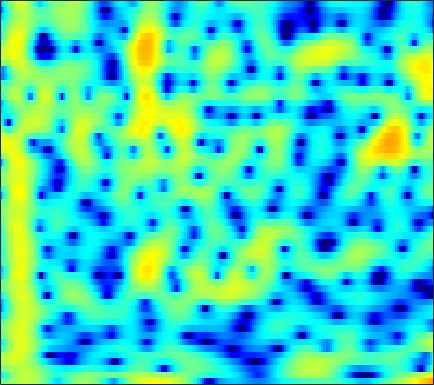

The table this chart was drawn from, first rows:
-1.6904, -1.3107, -0.77891, -0.23216, 0.17967, 0.70893, 1.1923, 1.5113, 1.8765, 2.1619, 2.3642, 2.454, 2.489, 2.4243, 2.3053, 2.0479, 1.6649, 1.2953, 0.68487, -0.083339, -1.0201, -1.8351, -3.0562, -4.3882
-6.468, -4.954, -3.28, -1.909, -1.032, -0.03747, 0.7774, 1.284, 1.83, 2.237, 2.511, 2.633, 2.686, 2.617, 2.488, 2.212, 1.821, 1.455, 0.8708, 0.188, -0.5746, -1.186, -2.019, -2.81
-1.072, -0.59, 0.04002, 0.6319, 1.034, 1.504, 1.888, 2.114, 2.327, 2.442, 2.455, 2.395, 2.227, 1.96, 1.696, 1.266, 0.752, 0.3175, -0.3142, -0.9917, -1.698, -2.233, -2.939, -3.618
1.782, 2.045, 2.377, 2.675, 2.866, 3.064, 3.187, 3.219, 3.175, 3.022, 2.753, 2.469, 1.977, 1.346, 0.7819, -0.09592, -1.115, -1.968, -3.212, -4.562, -5.966, -7.017, -8.359, -9.57
1.182, 1.607, 2.164, 2.678, 3.017, 3.389, 3.648, 3.758, 3.781, 3.65, 3.352, 3.01, 2.384, 1.552, 0.7785, -0.4781, -2.029, -3.423, -5.675, -8.526, -12.33, -16.31, -25.74, -27.91
-4.326, -2.82, -1.034, 0.4543, 1.379, 2.373, 3.112, 3.509, 3.84, 3.952, 3.854, 3.643, 3.185, 2.533, 1.922, 0.954, -0.1782, -1.123, -2.479, -3.878, -5.224, -6.142, -7.15, -7.855
-6.661, -4.657, -2.376, -0.5329, 0.5957, 1.802, 2.705, 3.198, 3.627, 3.815, 3.779, 3.615, 3.224, 2.652, 2.114, 1.27, 0.3107, -0.4616, -1.524, -2.571, -3.556, -4.219, -4.979, -5.589
-1.792, -0.9402, 0.1756, 1.21, 1.908, 2.702, 3.319, 3.655, 3.924, 3.986, 3.832, 3.576, 3.035, 2.257, 1.514, 0.3062, -1.153, -2.417, -4.316, -6.392, -8.395, -9.564, -10.28, -10.06
-0.8102, -0.07771, 0.8589, 1.715, 2.292, 2.952, 3.466, 3.747, 3.97, 4.005, 3.833, 3.558, 2.985, 2.161, 1.363, 0.02883, -1.66, -3.205, -5.731, -8.915, -12.78, -15.41, -15.51, -13.19
-2.781, -1.841, -0.6501, 0.4381, 1.171, 2.016, 2.701, 3.102, 3.478, 3.668, 3.663, 3.532, 3.189, 2.653, 2.131, 1.269, 0.242, -0.6164, -1.833, -3.073, -4.237, -5.005, -5.871, -6.596
-6.798, -5.223, -3.345, -1.708, -0.6364, 0.5901, 1.593, 2.201, 2.817, 3.222, 3.426, 3.456, 3.337, 3.052, 2.738, 2.198, 1.551, 1.01, 0.2339, -0.5807, -1.41, -2.037, -2.897, -3.792
-10.14, -7.902, -5.341, -3.196, -1.825, -0.2913, 0.9476, 1.69, 2.453, 2.969, 3.263, 3.342, 3.272, 3.014, 2.716, 2.203, 1.577, 1.05, 0.3096, -0.4375, -1.153, -1.647, -2.238, -2.752
-9.561, -7.319, -4.741, -2.58, -1.2, 0.3416, 1.556, 2.271, 2.982, 3.436, 3.636, 3.623, 3.401, 2.953, 2.471, 1.645, 0.609, -0.2808, -1.573, -2.879, -4.017, -4.602, -4.868, -4.619
-5.79, -4.156, -2.229, -0.5696, 0.494, 1.687, 2.628, 3.169, 3.671, 3.924, 3.919, 3.746, 3.299, 2.593, 1.877, 0.6473, -0.9227, -2.389, -4.888, -8.386, -14.09, -22.69, -17.99, -10.91
-1.986, -1.256, -0.2445, 0.7481, 1.436, 2.24, 2.873, 3.232, 3.517, 3.563, 3.365, 3.058, 2.426, 1.545, 0.7267, -0.5391, -1.97, -3.145, -4.774, -6.334, -7.58, -8.058, -7.834, -6.851
-1.295, -0.8304, 0.007887, 0.9483, 1.652, 2.498, 3.17, 3.522, 3.768, 3.74, 3.422, 2.984, 2.111, 0.9204, -0.162, -1.844, -3.713, -5.067, -6.497, -7.164, -7.031, -6.584, -5.767, -4.867
-7.429, -5.7, -2.832, -0.3818, 1.088, 2.628, 3.737, 4.297, 4.716, 4.772, 4.456, 3.956, 2.949, 1.478, 0.01404, -2.569, -6.198, -10.2, -21.29, -18.89, -10.99, -8.156, -5.809, -4.319
-8.417, -6.62, -3.64, -1.072, 0.5068, 2.148, 3.341, 3.973, 4.484, 4.638, 4.429, 4.054, 3.275, 2.155, 1.115, -0.4874, -2.24, -3.509, -4.82, -5.441, -5.416, -5.131, -4.662, -4.247
-3.518, -2.688, -1.373, -0.009436, 0.9698, 2.128, 3.052, 3.567, 4.013, 4.163, 4.037, 3.76, 3.147, 2.302, 1.534, 0.3667, -0.9166, -1.885, -3.13, -4.222, -5.064, -5.526, -5.874, -5.987
-4.835, -3.138, -1.229, 0.3925, 1.416, 2.544, 3.414, 3.89, 4.287, 4.412, 4.277, 3.998, 3.384, 2.526, 1.706, 0.3728, -1.23, -2.649, -4.845, -7.402, -10.09, -11.66, -12.03, -10.76
-4.893, -3.115, -1.104, 0.56, 1.602, 2.724, 3.561, 4.012, 4.368, 4.465, 4.285, 3.983, 3.362, 2.465, 1.617, 0.2455, -1.463, -2.996, -5.454, -8.581, -12.49, -15.35, -15.33, -12.4
-3.585, -2.34, -0.7254, 0.7055, 1.635, 2.668, 3.43, 3.824, 4.118, 4.142, 3.9, 3.553, 2.884, 1.988, 1.191, -0.02113, -1.335, -2.344, -3.698, -4.969, -5.99, -6.518, -6.878, -6.863
-4.161, -2.529, -0.6219, 0.9722, 1.954, 2.99, 3.723, 4.071, 4.275, 4.172, 3.783, 3.297, 2.394, 1.249, 0.2428, -1.213, -2.654, -3.609, -4.552, -5.016, -5.113, -5.025, -4.826, -4.643
-4.237, -2.227, -0.08726, 1.564, 2.548, 3.542, 4.201, 4.485, 4.576, 4.346, 3.776, 3.111, 1.885, 0.1924, -1.434, -4.213, -8.008, -11.54, -14.16, -11.09, -7.98, -6.348, -4.827, -3.867
-2.103, -0.8713, 0.6015, 1.819, 2.577, 3.35, 3.849, 4.045, 4.062, 3.796, 3.222, 2.592, 1.449, -0.06655, -1.458, -3.691, -6.248, -8.029, -9.161, -8.308, -6.686, -5.552, -4.359, -3.501
-0.9133, -0.1464, 0.8041, 1.663, 2.207, 2.781, 3.169, 3.322, 3.334, 3.118, 2.676, 2.205, 1.395, 0.428, -0.3803, -1.485, -2.511, -3.169, -3.758, -4.016, -3.999, -3.865, -3.607, -3.342
-0.66, -0.06592, 0.7399, 1.511, 2.031, 2.615, 3.037, 3.224, 3.291, 3.136, 2.773, 2.357, 1.658, 0.8044, 0.09789, -0.8764, -1.818, -2.442, -3.138, -3.618, -3.887, -3.97, -3.953, -3.862
-1.908, -1.206, -0.04007, 1.16, 1.992, 2.925, 3.595, 3.919, 4.101, 4.001, 3.61, 3.134, 2.253, 1.106, 0.09497, -1.429, -3.04, -4.204, -5.468, -6.181, -6.306, -6.145, -5.805, -5.437
-9.948, -6.473, -2.53, 0.2898, 1.861, 3.406, 4.441, 4.931, 5.235, 5.169, 4.724, 4.154, 3.026, 1.464, -0.05309, -2.655, -6.176, -9.793, -16.35, -17.42, -12.8, -10.68, -9.108, -8.329
-5.397, -3.839, -1.331, 0.8289, 2.156, 3.507, 4.448, 4.9, 5.177, 5.097, 4.667, 4.105, 3.038, 1.574, 0.1905, -2.044, -4.745, -6.926, -9.564, -10.89, -10.92, -10.82, -11.07, -12.07
-0.264, 0.1893, 0.9853, 1.886, 2.535, 3.297, 3.87, 4.152, 4.317, 4.214, 3.848, 3.391, 2.559, 1.47, 0.5085, -0.9416, -2.504, -3.721, -5.267, -6.742, -8.141, -9.232, -10.84, -12.81
0.1736, 0.5544, 1.189, 1.914, 2.437, 3.067, 3.546, 3.784, 3.919, 3.84, 3.535, 3.169, 2.494, 1.636, 0.8772, -0.2519, -1.503, -2.482, -3.869, -5.299, -6.788, -7.938, -9.531, -11.13
-2.429, -1.583, -0.1809, 1.172, 2.063, 3.009, 3.68, 4, 4.188, 4.134, 3.843, 3.489, 2.84, 2.031, 1.323, 0.27, -0.8946, -1.825, -3.16, -4.533, -6.001, -7.138, -8.783, -10.58
-11.58, -5.898, -1.714, 0.8697, 2.221, 3.466, 4.231, 4.549, 4.676, 4.494, 4.057, 3.579, 2.782, 1.818, 1.033, -0.1272, -1.337, -2.309, -3.627, -4.983, -6.35, -7.346, -8.647, -9.934
-0.7393, 0.1564, 1.574, 2.839, 3.59, 4.294, 4.638, 4.671, 4.427, 3.861, 2.997, 2.177, 0.9113, -0.4713, -1.542, -2.912, -4.256, -5.247, -6.695, -8.352, -10.06, -11.15, -11.82, -11.52
3.63, 3.823, 4.139, 4.428, 4.576, 4.627, 4.46, 4.15, 3.446, 2.38, 0.8743, -0.5945, -3.026, -5.896, -8.043, -9.795, -10.11, -10.12, -10.71, -12.42, -16.04, -21.68, -29.37, -16.7
4.547, 4.543, 4.502, 4.447, 4.37, 4.187, 3.868, 3.499, 2.76, 1.638, 0.0346, -1.601, -4.588, -8.999, -13.69, -17.01, -12.76, -10.67, -9.324, -9.061, -9.337, -9.592, -9.409, -8.541
3.505, 3.207, 2.836, 2.582, 2.506, 2.535, 2.607, 2.626, 2.508, 2.142, 1.47, 0.7959, -0.3334, -1.534, -2.349, -3.057, -3.287, -3.269, -3.163, -3.145, -3.236, -3.339, -3.521, -3.708
0.2061, -0.9812, -2.622, -3.704, -3.571, -2.279, -0.6405, 0.4329, 1.529, 2.257, 2.643, 2.747, 2.716, 2.541, 2.384, 2.139, 1.904, 1.741, 1.485, 1.166, 0.7304, 0.309, -0.4427, -1.461
-3.975, -6.008, -10.24, -17.77, -15.77, -8.53, -4.381, -2.301, -0.3317, 1.039, 1.983, 2.468, 2.912, 3.152, 3.252, 3.273, 3.196, 3.081, 2.823, 2.462, 1.961, 1.47, 0.6407, -0.4471
-5.406, -5.851, -6.262, -6.26, -5.799, -4.648, -3.223, -2.16, -0.8868, 0.1349, 0.9313, 1.389, 1.857, 2.191, 2.356, 2.51, 2.576, 2.561, 2.449, 2.217, 1.868, 1.516, 0.9335, 0.2378
-7.295, -6.454, -5.326, -4.231, -3.454, -2.488, -1.596, -1.006, -0.3427, 0.1565, 0.5126, 0.7154, 0.9258, 1.136, 1.3, 1.545, 1.792, 1.948, 2.095, 2.109, 1.964, 1.754, 1.339, 0.7972
-9.736, -6.934, -4.32, -2.456, -1.413, -0.3501, 0.3631, 0.7, 0.8678, 0.7573, 0.3808, -0.01774, -0.5578, -0.8454, -0.7014, -0.09187, 0.7862, 1.443, 2.153, 2.6, 2.73, 2.62, 2.198, 1.465
-4.318, -2.867, -1.13, 0.2509, 1.064, 1.857, 2.289, 2.361, 2.086, 1.294, -0.1702, -1.91, -5.503, -11.01, -11, -5.228, -1.363, 0.551, 2.222, 3.2, 3.618, 3.592, 3.118, 2.113
-1.844, -1.335, -0.586, 0.1783, 0.7143, 1.27, 1.618, 1.682, 1.478, 0.8586, -0.2205, -1.337, -3.132, -4.527, -4.449, -2.924, -0.9981, 0.2502, 1.502, 2.286, 2.649, 2.658, 2.325, 1.601
-3.666, -3.563, -3.046, -2.212, -1.516, -0.6379, 0.06161, 0.4376, 0.701, 0.7219, 0.5355, 0.3233, 0.01586, -0.1751, -0.1819, 0.01981, 0.3844, 0.6821, 1.063, 1.323, 1.437, 1.421, 1.267, 0.9616
-9.821, -10.72, -8.736, -5.73, -3.835, -1.862, -0.4621, 0.297, 0.9779, 1.363, 1.513, 1.506, 1.413, 1.262, 1.127, 0.9685, 0.8419, 0.766, 0.6803, 0.6169, 0.5563, 0.5111, 0.4491, 0.3887
-9.079, -10.31, -7.866, -4.47, -2.455, -0.4497, 0.9597, 1.687, 2.323, 2.621, 2.647, 2.511, 2.172, 1.695, 1.286, 0.6929, 0.09904, -0.3009, -0.7724, -1.111, -1.305, -1.361, -1.328, -1.169
0.02427, 0.01165, 0.4144, 1.154, 1.782, 2.573, 3.196, 3.493, 3.654, 3.522, 3.106, 2.609, 1.699, 0.5419, -0.4327, -1.857, -3.293, -4.256, -5.293, -5.986, -6.317, -6.348, -6.092, -5.547
2.566, 2.792, 3.176, 3.602, 3.906, 4.229, 4.392, 4.376, 4.118, 3.554, 2.635, 1.699, 0.07819, -2.021, -3.951, -7.005, -10.57, -13.32, -15.69, -16.07, -16, -16.14, -16.16, -14.87
1.922, 2.514, 3.291, 3.982, 4.41, 4.795, 4.927, 4.846, 4.45, 3.699, 2.538, 1.367, -0.644, -3.268, -5.729, -9.862, -15.39, -20.78, -25.73, -23.27, -22.22, -23.02, -26.86, -25.26
-1.479, 0.08052, 1.853, 3.238, 4.025, 4.756, 5.129, 5.166, 4.896, 4.24, 3.182, 2.107, 0.2656, -2.065, -4.157, -7.354, -10.87, -13.61, -16.96, -19.09, -19.25, -18.29, -16.39, -14.11
-5.091, -2.489, 0.08214, 1.956, 3.001, 4.016, 4.633, 4.845, 4.81, 4.408, 3.643, 2.821, 1.396, -0.417, -2.066, -4.673, -7.861, -10.81, -16.14, -25.07, -21.36, -16.31, -12.16, -9.296
-4.351, -2.889, -1.06, 0.5169, 1.512, 2.559, 3.288, 3.635, 3.82, 3.699, 3.276, 2.766, 1.839, 0.6475, -0.3957, -1.99, -3.726, -5.054, -6.646, -7.64, -7.697, -7.178, -6.061, -4.767
-5.304, -4.163, -2.634, -1.199, -0.2277, 0.8673, 1.71, 2.167, 2.539, 2.65, 2.509, 2.256, 1.735, 1.045, 0.4495, -0.3984, -1.249, -1.829, -2.459, -2.843, -2.939, -2.826, -2.464, -1.939
-8.165, -6.618, -4.61, -2.796, -1.613, -0.2847, 0.7447, 1.319, 1.841, 2.092, 2.097, 1.956, 1.607, 1.11, 0.6697, 0.05911, -0.5264, -0.8993, -1.264, -1.454, -1.456, -1.345, -1.079, -0.7249
-12.19, -8.987, -5.725, -3.239, -1.755, -0.1869, 0.9768, 1.616, 2.18, 2.435, 2.407, 2.207, 1.735, 1.06, 0.4538, -0.4212, -1.243, -1.743, -2.136, -2.167, -1.894, -1.562, -1.051, -0.5338
-8.463, -6.218, -3.61, -1.47, -0.1573, 1.258, 2.312, 2.878, 3.338, 3.472, 3.273, 2.904, 2.097, 0.9109, -0.2474, -2.174, -4.448, -6.09, -7.157, -6.263, -4.555, -3.354, -2.065, -1.136
